Dataset: Imagenes360 (GitHub, AgroJuan/Imagenes360). Classes: aceptable, borrosa, correct, nitida, sobreexpuesta, subexpuesta.

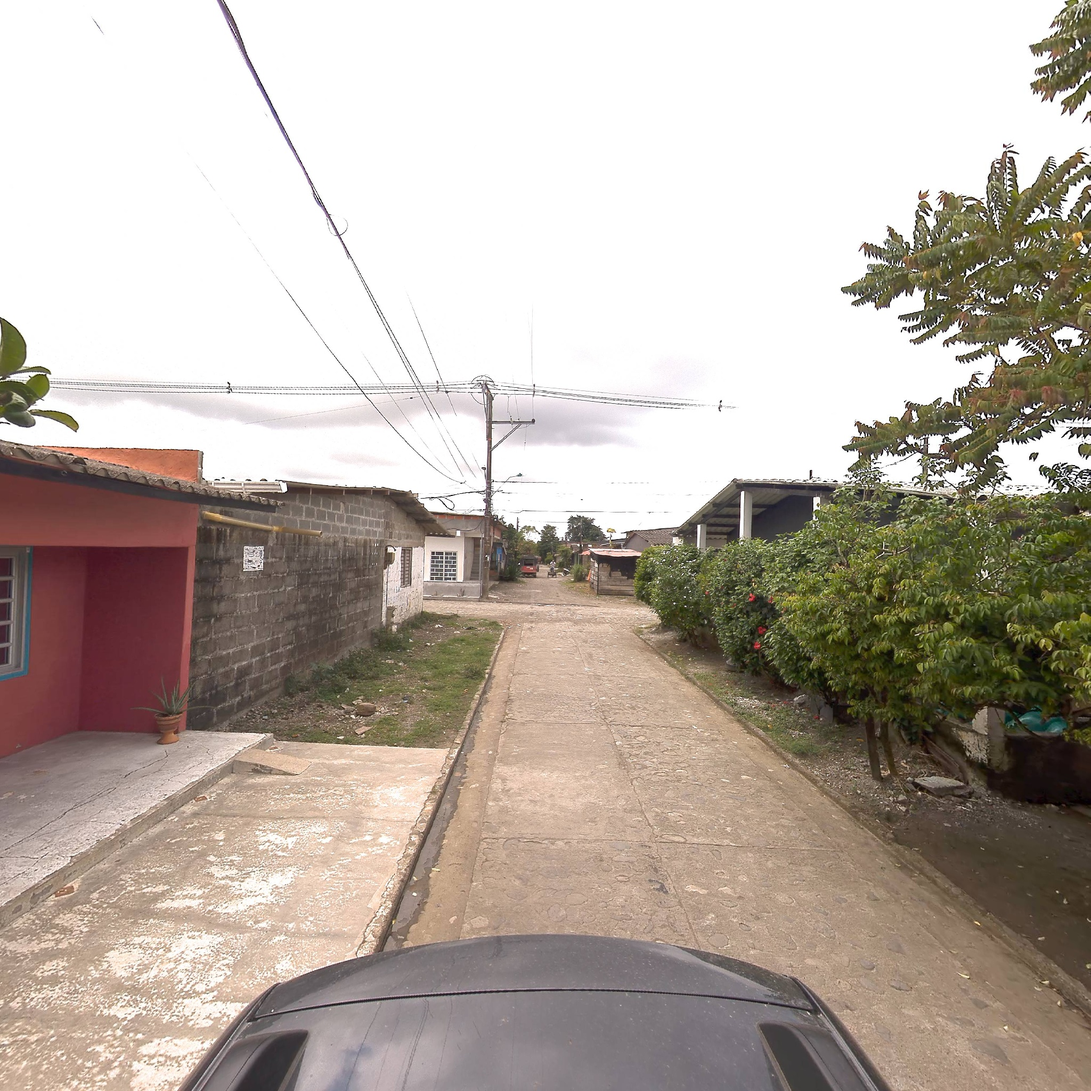
Label: nitida

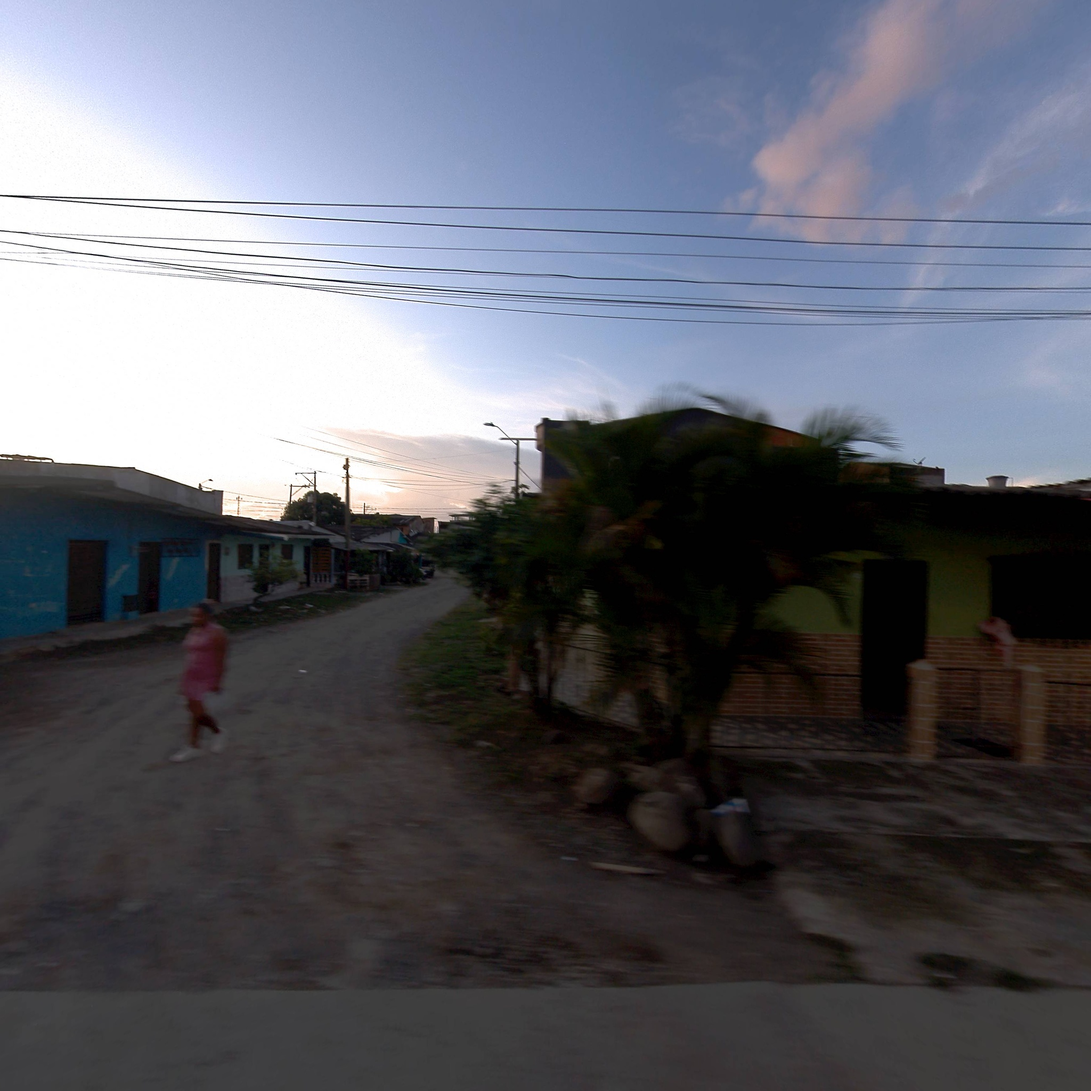
Label: correct

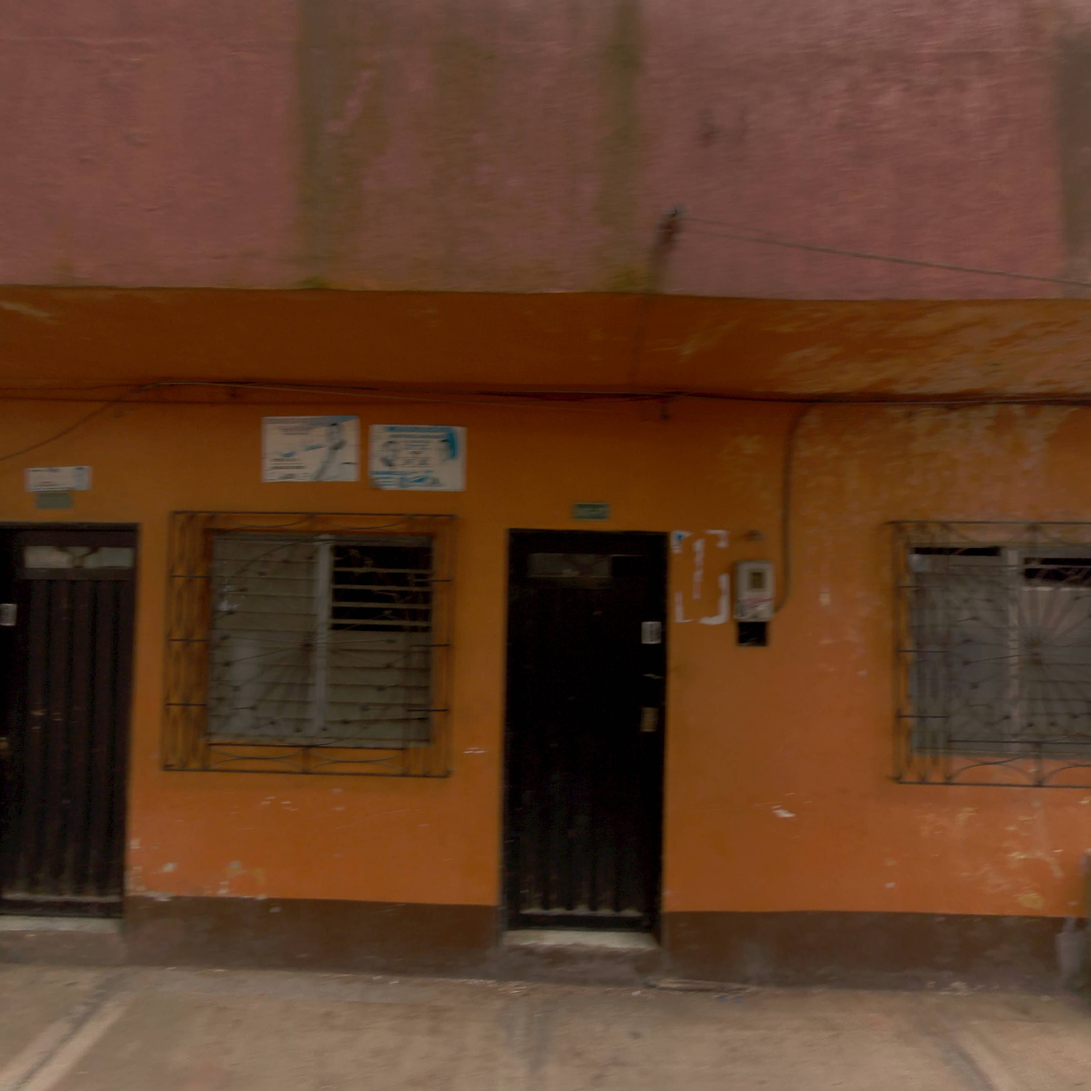
Label: aceptable

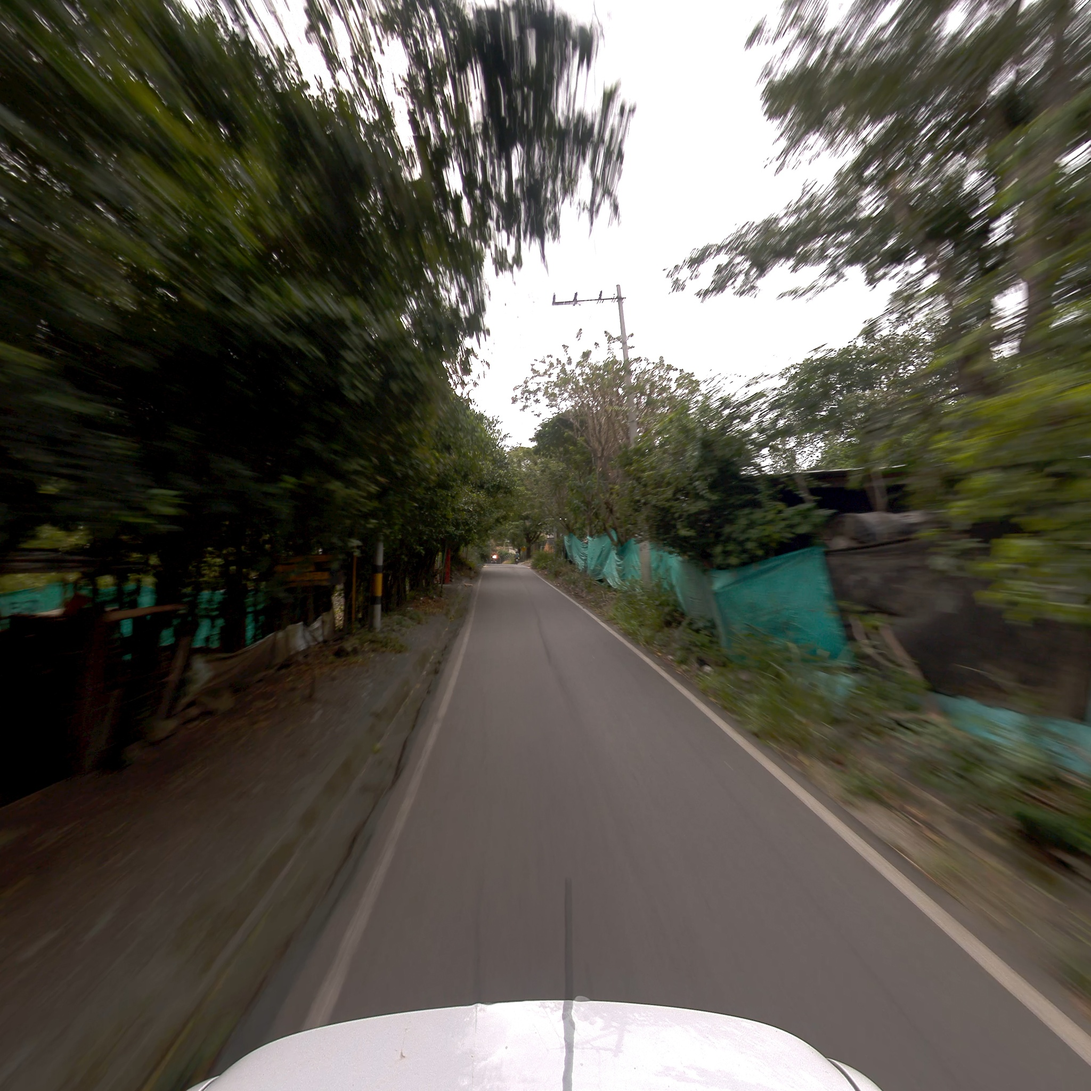
Label: borrosa

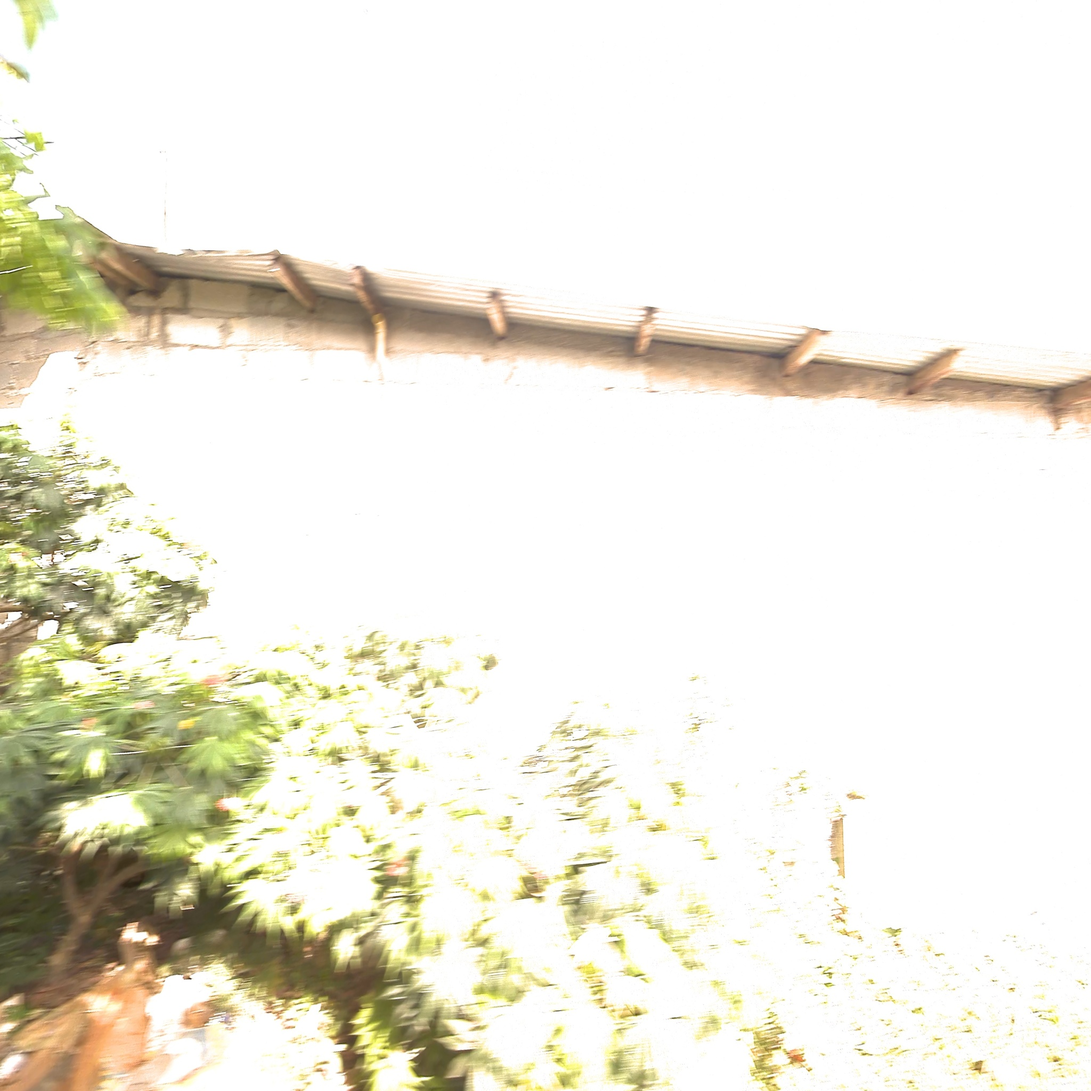
Label: sobreexpuesta

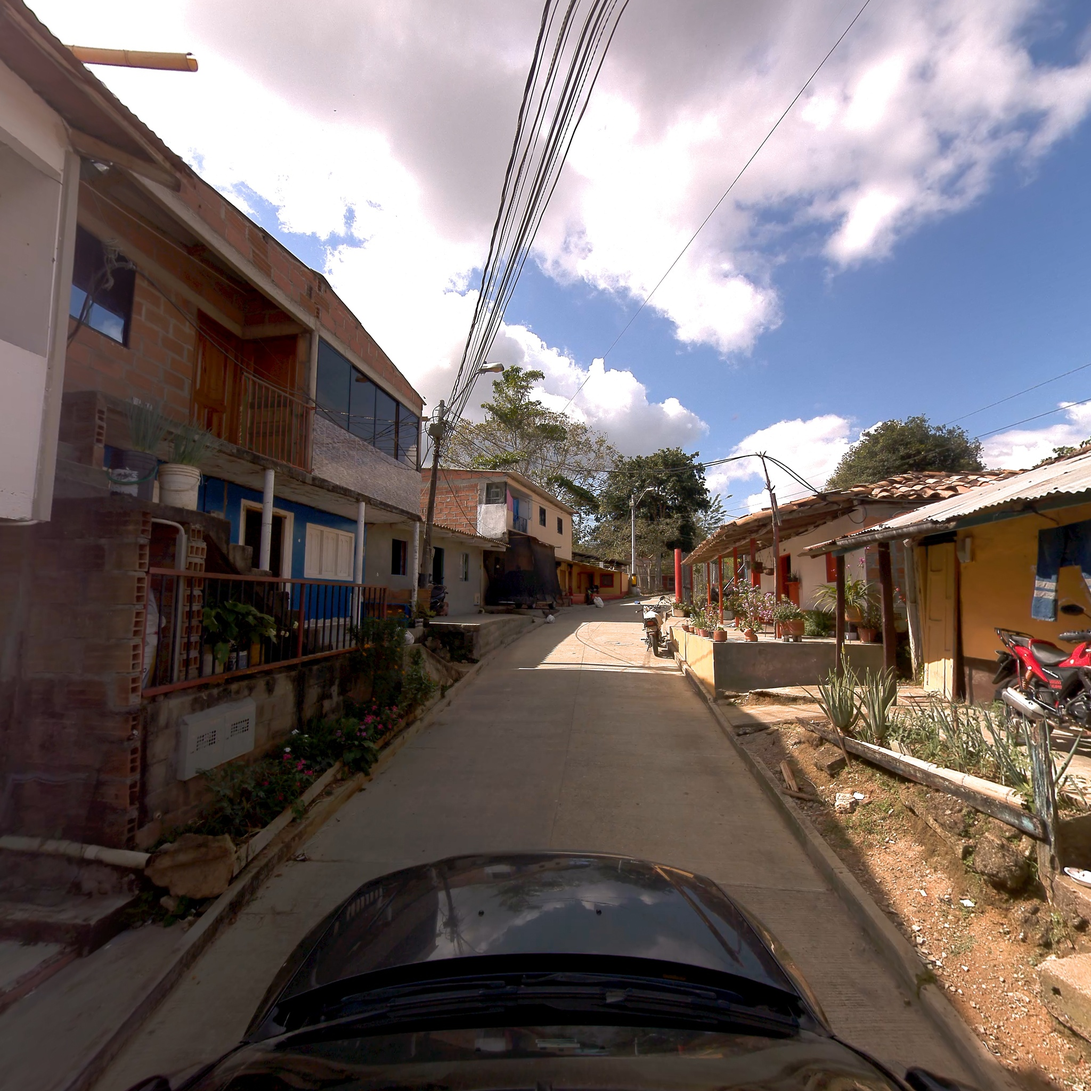
Label: correct
